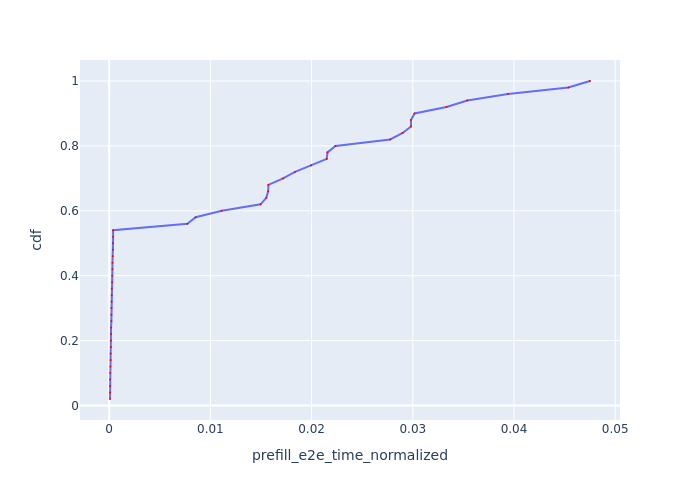

The file beside this chart, header and first rows:
Request Id, prefill_e2e_time_normalized, cdf
0_25, 8.149814088566187e-05, 0.02
0_24, 8.401344162943335e-05, 0.04
0_21, 8.762666746397538e-05, 0.06
0_0, 8.964970588709484e-05, 0.08
0_4, 0.0001015, 0.1
0_5, 0.0001149, 0.12
0_26, 0.0001485, 0.14
0_20, 0.00015, 0.16
0_18, 0.0001652, 0.18
0_22, 0.0001754, 0.2
0_23, 0.0001842, 0.22
0_6, 0.0001873, 0.24
0_7, 0.0002162, 0.26
0_17, 0.0002194, 0.28
0_3, 0.0002224, 0.3
0_19, 0.000242, 0.32
0_1, 0.0002457, 0.34
0_2, 0.0002584, 0.36
0_8, 0.0002921, 0.38
0_12, 0.0003, 0.4
0_15, 0.0003211, 0.42
0_10, 0.0003257, 0.44
0_11, 0.0003596, 0.46
0_9, 0.0003739, 0.48
0_16, 0.0003794, 0.5
0_13, 0.0003868, 0.52
0_14, 0.0003872, 0.54
0_28, 0.007729, 0.56
0_27, 0.008548, 0.58
0_29, 0.01112, 0.6
0_34, 0.01495, 0.62
0_31, 0.01552, 0.64
0_39, 0.01571, 0.66
0_30, 0.01573, 0.68
0_35, 0.01718, 0.7
0_38, 0.01836, 0.72
0_32, 0.01996, 0.74
0_36, 0.0215, 0.76
0_33, 0.02157, 0.78
0_42, 0.02236, 0.8
0_37, 0.02776, 0.82
0_44, 0.029, 0.84
0_45, 0.02982, 0.86
0_40, 0.02982, 0.88
0_41, 0.03017, 0.9
0_43, 0.03333, 0.92
0_48, 0.03538, 0.94
0_47, 0.03941, 0.96
0_46, 0.04537, 0.98
0_49, 0.04751, 1.0
